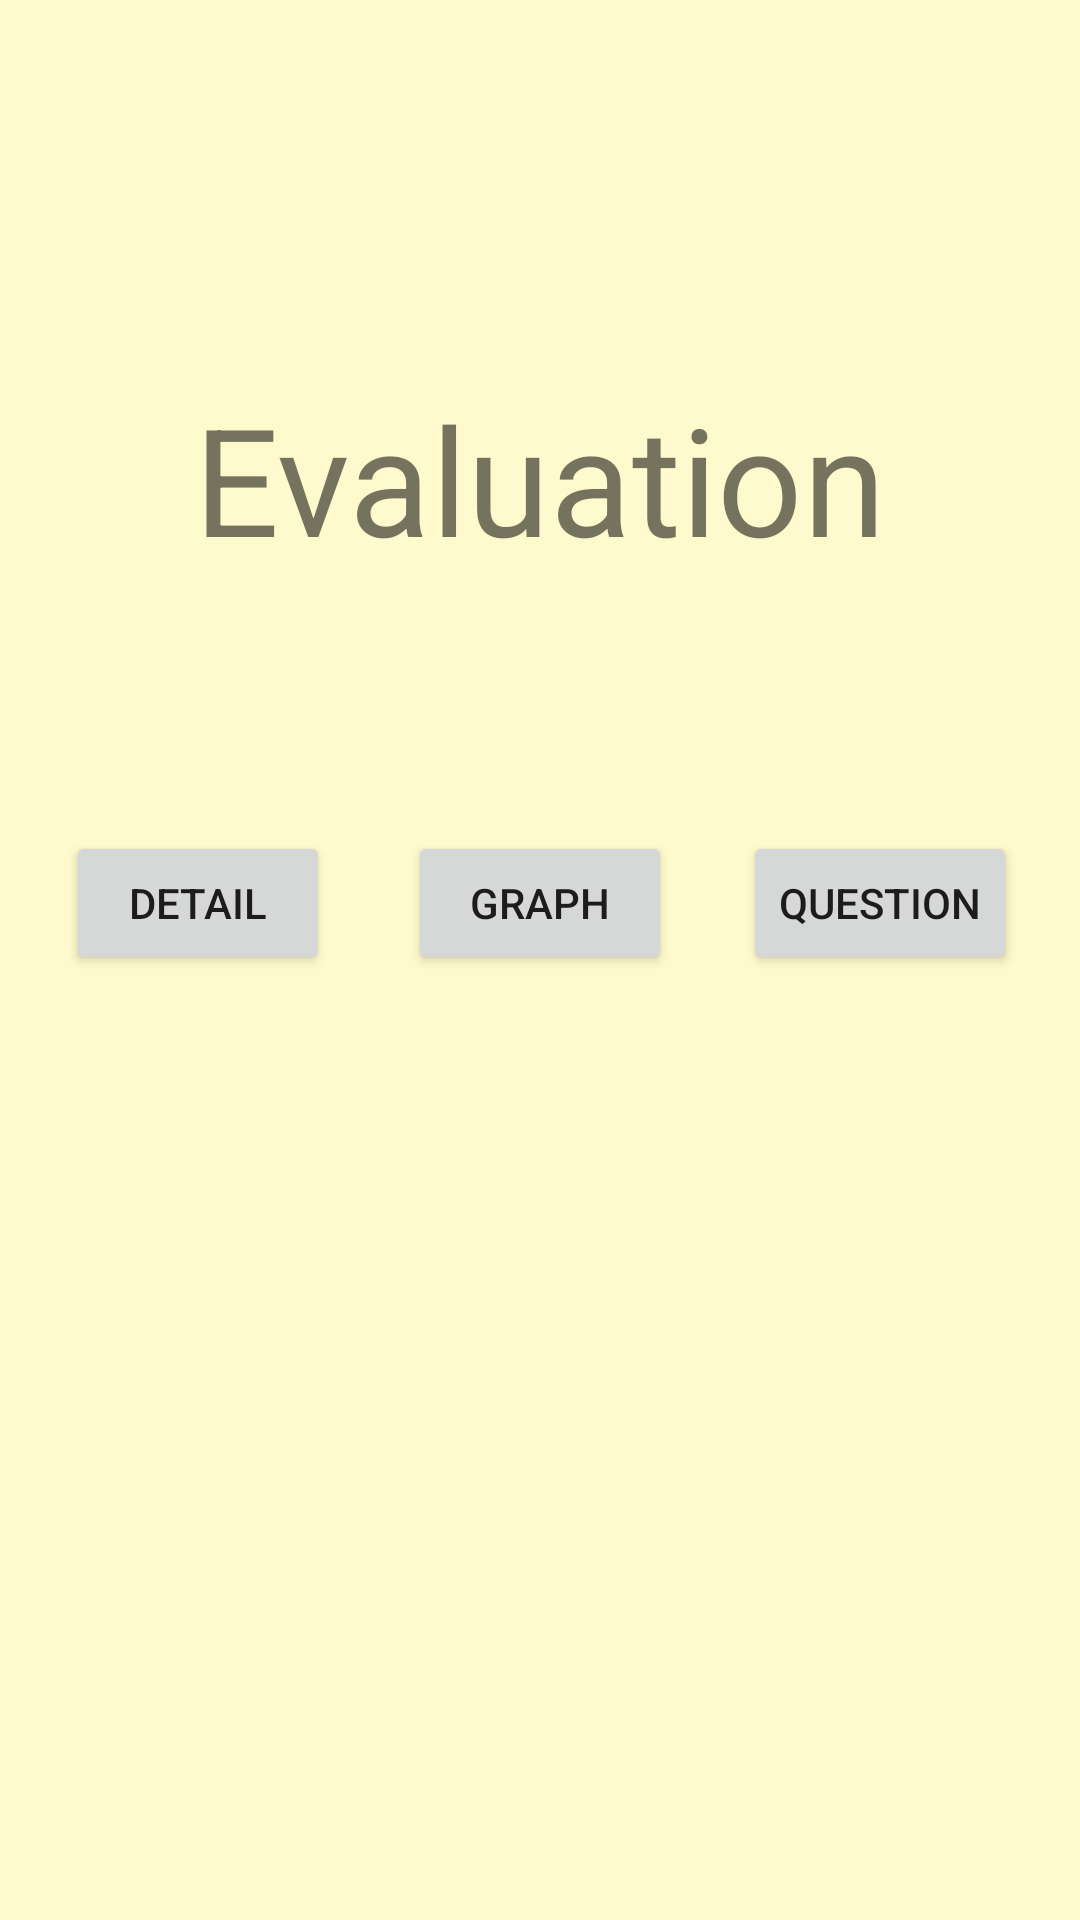

Produce the Android XML layout that renders to this screen, including the resource entries it uses.
<!-- AndroidManifest.xml: application theme AppTheme -->
<!-- res/layout/activity_evaluation.xml -->
<?xml version="1.0" encoding="utf-8"?>
<LinearLayout
    xmlns:android="http://schemas.android.com/apk/res/android"
    xmlns:tools="http://schemas.android.com/tools"
    android:orientation="vertical"
    android:layout_width="match_parent"
    android:layout_height="match_parent"
    android:background="#fffacd"
    tools:context="com.example.android.sample.sotuken.activity.Check">
    >

    <RelativeLayout
        android:layout_width="match_parent"
        android:layout_height="match_parent">

        <Button
            android:id="@+id/evaluation_button1"
            android:layout_width="wrap_content"
            android:layout_height="wrap_content"
            android:text="Detail"
            tools:layout_editor_absoluteX="51dp"
            tools:layout_editor_absoluteY="265dp"
            android:layout_marginStart="22dp"
            android:layout_alignBaseline="@+id/evaluation_button2"
            android:layout_alignBottom="@+id/evaluation_button2"
            android:layout_alignParentStart="true" />

        <Button
            android:id="@+id/evaluation_button2"
            android:layout_width="wrap_content"
            android:layout_height="wrap_content"
            android:layout_marginTop="151dp"
            android:text="Graph"
            tools:layout_editor_absoluteX="245dp"
            tools:layout_editor_absoluteY="265dp"
            android:layout_alignTop="@+id/textView"
            android:layout_centerHorizontal="true" />

        <TextView
            android:id="@+id/textView"
            android:layout_width="wrap_content"
            android:layout_height="wrap_content"
            android:layout_alignParentTop="true"
            android:layout_centerHorizontal="true"
            android:layout_marginTop="126dp"
            android:text="Evaluation"
            android:textSize="50dp" />

        <Button
            android:id="@+id/quiz_button"
            android:layout_width="wrap_content"
            android:layout_height="wrap_content"
            android:text="Question"
            android:layout_marginEnd="21dp"
            android:layout_alignBaseline="@+id/evaluation_button2"
            android:layout_alignBottom="@+id/evaluation_button2"
            android:layout_alignParentEnd="true" />

    </RelativeLayout>

</LinearLayout>
<!-- resources referenced by this layout -->
<resources>
  <style name="AppTheme" parent="Theme.AppCompat.Light.DarkActionBar">
          
          <item name="colorPrimary">@color/colorPrimary</item>
          <item name="colorPrimaryDark">@color/colorPrimaryDark</item>
          <item name="colorAccent">@color/colorPrimary</item>
      </style>
  <!-- not gathered from this repository: default colours our renderer supplied (Android Studio template values) -->
  <color name="colorPrimary">#FF6200EE</color>
  <color name="colorPrimaryDark">#FF3700B3</color>
</resources>
